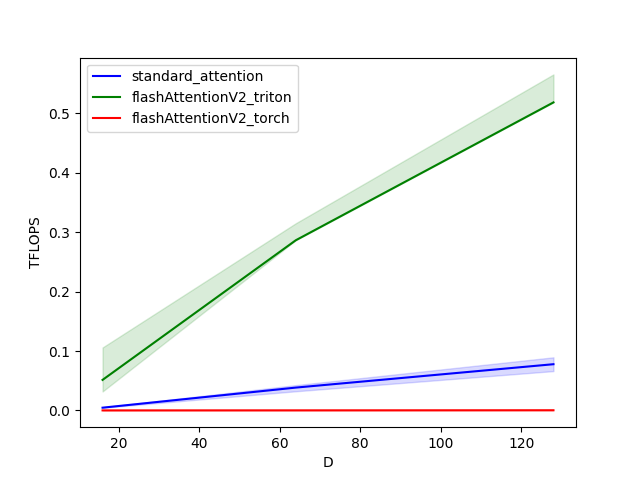

Source data for this figure (header and first rows):
D, standard_attention, flashAttentionV2_triton, flashAttentionV2_torch
16, 0.004608, 0.05139, 0.000036
64, 0.03844, 0.2865, 0.000110
128, 0.07781, 0.5187, 0.000298
